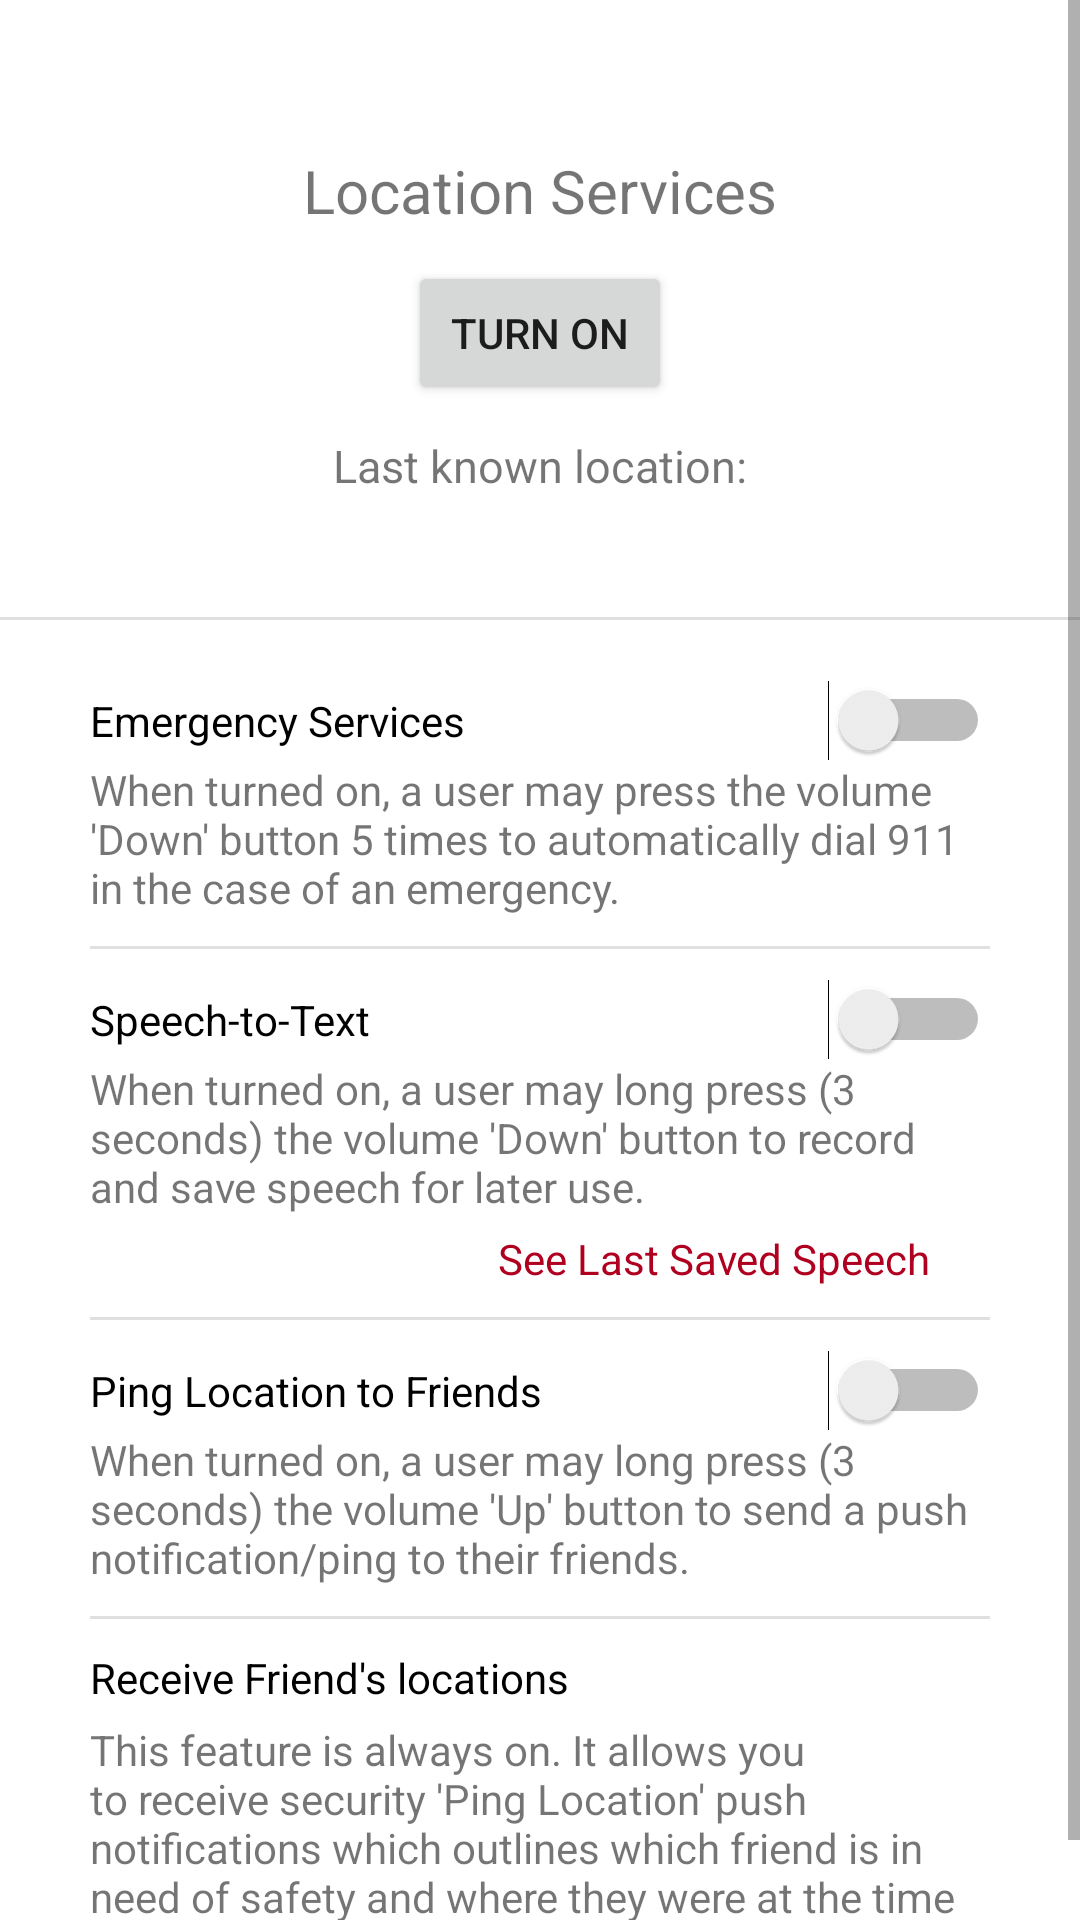

Android layout source for this screen:
<!-- AndroidManifest.xml: application theme Theme.HubSpot -->
<!-- res/layout/fragment_security.xml -->
<?xml version="1.0" encoding="utf-8"?>
<ScrollView xmlns:android="http://schemas.android.com/apk/res/android"
    android:layout_width="match_parent"
    android:layout_height="match_parent"
    android:fillViewport="true"
    android:layout_gravity="center"
    >

    <LinearLayout
        android:layout_width="match_parent"
        android:layout_height="wrap_content"
        android:orientation="vertical">
        <LinearLayout
            android:layout_width="wrap_content"
            android:layout_height="wrap_content"
            android:orientation="vertical"
            android:layout_marginTop="40dp"
            android:layout_gravity="center"
            android:gravity="center">
            <TextView
                android:layout_width="wrap_content"
                android:layout_height="wrap_content"
                android:text="@string/location_services_text"
                android:layout_marginVertical="10dp"
                android:textSize="20dp"
                >
            </TextView>
            <Button
                android:id="@+id/location_services_button"
                android:layout_width="wrap_content"
                android:layout_height="wrap_content"
                android:text="@string/turn_on_button_text">
            </Button>
            <TextView
                android:layout_width="wrap_content"
                android:layout_height="wrap_content"
                android:text="@string/last_known_location_text"
                android:layout_marginVertical="10dp"
                android:textSize="15dp"
                >
            </TextView>
            <TextView
                android:id="@+id/location_text_view"
                android:layout_width="wrap_content"
                android:layout_height="wrap_content"
                android:textSize="15dp"
                android:textStyle="bold"
                >
            </TextView>
        </LinearLayout>

        <View
            android:layout_width="match_parent"
            android:layout_height="1dp"
            android:background="?android:attr/listDivider"
            android:layout_marginTop="10sp"
            />

        <LinearLayout
            android:layout_width="match_parent"
            android:layout_height="wrap_content"
            android:orientation="vertical"
            android:layout_marginHorizontal="30sp"
            android:layout_marginTop="20sp"
            >

            <Switch
                android:id="@+id/emergency_silent_button_switch"
                android:layout_width="match_parent"
                android:layout_height="wrap_content"
                android:text="@string/emergency_services_switch_text" />
            <TextView
                android:layout_width="wrap_content"
                android:layout_height="wrap_content"
                android:text='@string/emergency_info_text'
                >
            </TextView>

            <View
                android:layout_width="match_parent"
                android:layout_height="1dp"
                android:background="?android:attr/listDivider"
                android:layout_marginTop="10sp"
                />

            <Switch
                android:id="@+id/speech_to_text_switch"
                android:layout_width="match_parent"
                android:layout_height="wrap_content"
                android:text="@string/speech_to_text_label"
                android:layout_marginTop="10sp"/>
            <TextView
                android:layout_width="wrap_content"
                android:layout_height="wrap_content"
                android:text="@string/speech_to_text_description"
                >
            </TextView>
            <TextView
                android:id="@+id/saved_speech_button"
                android:layout_gravity="end"
                android:layout_width="wrap_content"
                android:layout_height="wrap_content"
                android:clickable="true"
                android:text="See Last Saved Speech"
                android:layout_marginTop="5sp"
                android:layout_marginEnd="20sp"
                android:textAlignment="viewEnd"
                android:textColor="@color/design_default_color_error"
                >

            </TextView>

            <View
                android:layout_width="match_parent"
                android:layout_height="1dp"
                android:background="?android:attr/listDivider"
                android:layout_marginTop="10sp"
                />

            <Switch
                android:id="@+id/ping_location_button_switch"
                android:layout_width="match_parent"
                android:layout_height="wrap_content"
                android:text="Ping Location to Friends"
                android:layout_marginTop="10sp"/>
            <TextView
                android:layout_width="wrap_content"
                android:layout_height="wrap_content"
                android:text='@string/ping_location_toggle_text'
                >
            </TextView>

            <View
                android:layout_width="match_parent"
                android:layout_height="1dp"
                android:background="?android:attr/listDivider"
                android:layout_marginTop="10sp"
                />

            <TextView
                android:layout_width="wrap_content"
                android:layout_height="wrap_content"
                android:layout_marginTop="10sp"
                android:textColor="@color/black"
                android:text="@string/friends_locations_label"
                >
            </TextView>

            <TextView
                android:layout_width="wrap_content"
                android:layout_height="wrap_content"
                android:layout_marginTop="5sp"
                android:layout_marginBottom="10sp"
                android:text="@string/friends_location_description"
                >
            </TextView>

        </LinearLayout>


    </LinearLayout>
</ScrollView>
<!-- resources referenced by this layout -->
<resources>
  <color name="black">#FF000000</color>
  <string name="emergency_info_text">When turned on, a user may press the volume \'Down\' button 5 times to automatically dial 911 in the case of an emergency.</string>
  <string name="emergency_services_switch_text">Emergency Services</string>
  <string name="friends_location_description">This feature is always on. It allows you to receive security \'Ping Location\' push notifications which outlines which friend is in need of safety and where they were at the time of the ping.</string>
  <string name="friends_locations_label">Receive Friend\'s locations</string>
  <string name="last_known_location_text">Last known location:</string>
  <string name="location_services_text">Location Services</string>
  <string name="ping_location_toggle_text">When turned on, a user may long press (3 seconds) the volume \'Up\' button to send a push notification/ping to their friends.</string>
  <string name="speech_to_text_description">When turned on, a user may long press (3 seconds) the volume \'Down\' button to record and save speech for later use.</string>
  <string name="speech_to_text_label">Speech-to-Text</string>
  <string name="turn_on_button_text">TURN ON</string>
  <style name="Theme.HubSpot" parent="Theme.MaterialComponents.DayNight.DarkActionBar">
          
          <item name="colorPrimary">@color/purple_500</item>
          <item name="colorPrimaryVariant">@color/purple_700</item>
          <item name="colorOnPrimary">@color/white</item>
          
          <item name="colorSecondary">@color/teal_200</item>
          <item name="colorSecondaryVariant">@color/teal_700</item>
          <item name="colorOnSecondary">@color/black</item>
          
          <item name="android:statusBarColor" tools:targetApi="l">?attr/colorPrimaryVariant</item>
          
      </style>
  <color name="purple_500">#A6192E</color>
  <color name="purple_700">#FF3700B3</color>
  <color name="white">#FFFFFFFF</color>
  <color name="teal_200">#CC0633</color>
  <color name="teal_700">#CC0633</color>
</resources>
